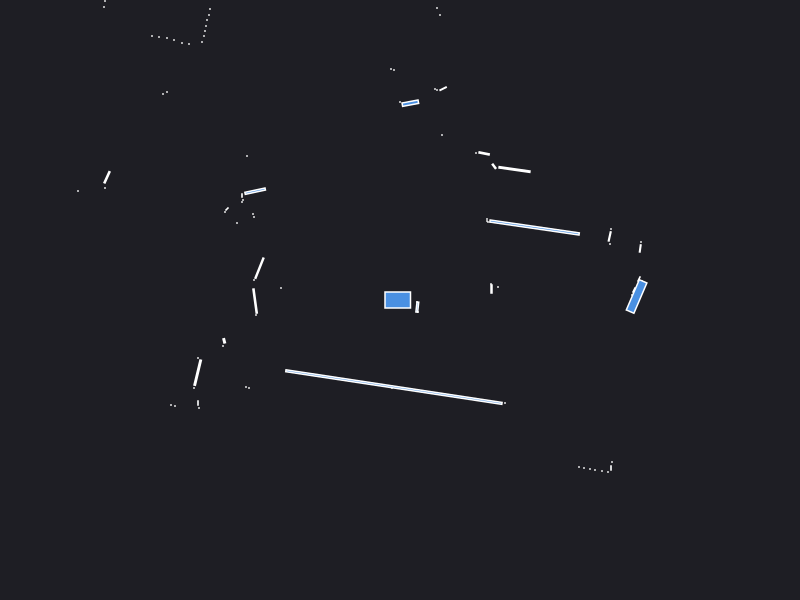

The table this chart was drawn from, first rows:
0.000000	0.000000	0.049500
2.42	0.19	0.000441
0.98	0.13	0.000441
2.39	0.21	0.002472
2.34	0.1	0.002472
2.32	0.05	0.000441
0.915	0.11	0.003000
0.91	0.16	0.000441
2.402	0.5154	0.003232
2.41	0.58	0.000441
2.1	0.56	0.000441
2.097	0.6357	0.005164
2.11	0.71	0.000441
1.346	0.725	0.156
0.88	0.78	0.000441
0.87	0.79	0.000441
0.87	0.81	0.000441
1.145	1.305	0.02574
0.941	1.337	0.003828
0.8412	1.466	0.006304
0.76	1.47	0.000441
1.53	4.01	0.000441
1.47	4.01	0.000441
1.42	4.03	0.000441
1.61	5.18	0.000441
1.52	5.13	0.000441
1.45	5.14	0.000441
0.42	1.65	0.000441
0.431	2.113	0.004428
0.37	2.1	0.000441
0.35	2.11	0.000441
0.4	2.85	0.000441
0.37	2.92	0.000441
0.1032	1.968	0.01562
0.000000	1.98	0.000441
-0.06	2.3	0.000441
-0.09	2.31	0.000441
-0.3844	3.398	0.0359
-0.6553	3.452	0.003925
-0.75	3.47	0.000441
-0.8	3.49	0.000441
-0.875	3.505	0.002175
-0.95	3.52	0.000441
-1.01	3.55	0.000441
-1.06	3.57	0.000441
-1.12	3.6	0.000441
-1.89	5.58	0.000441
-1.92	5.43	0.000441
-1.94	5.3	0.000441
-1.97	5.16	0.000441
-1.99	5.03	0.000441
-2.02	4.92	0.000441
-2.06	4.84	0.000441
-1.86	3.95	0.000441
-1.89	3.9	0.000441
-2.12	4.1	0.000441
-2.16	4.05	0.000441
-2.36	4.05	0.000441
-2.44	4.06	0.000441
-2.51	4.08	0.000441
-1.9	2.91	0.000441
... 60 more rows
